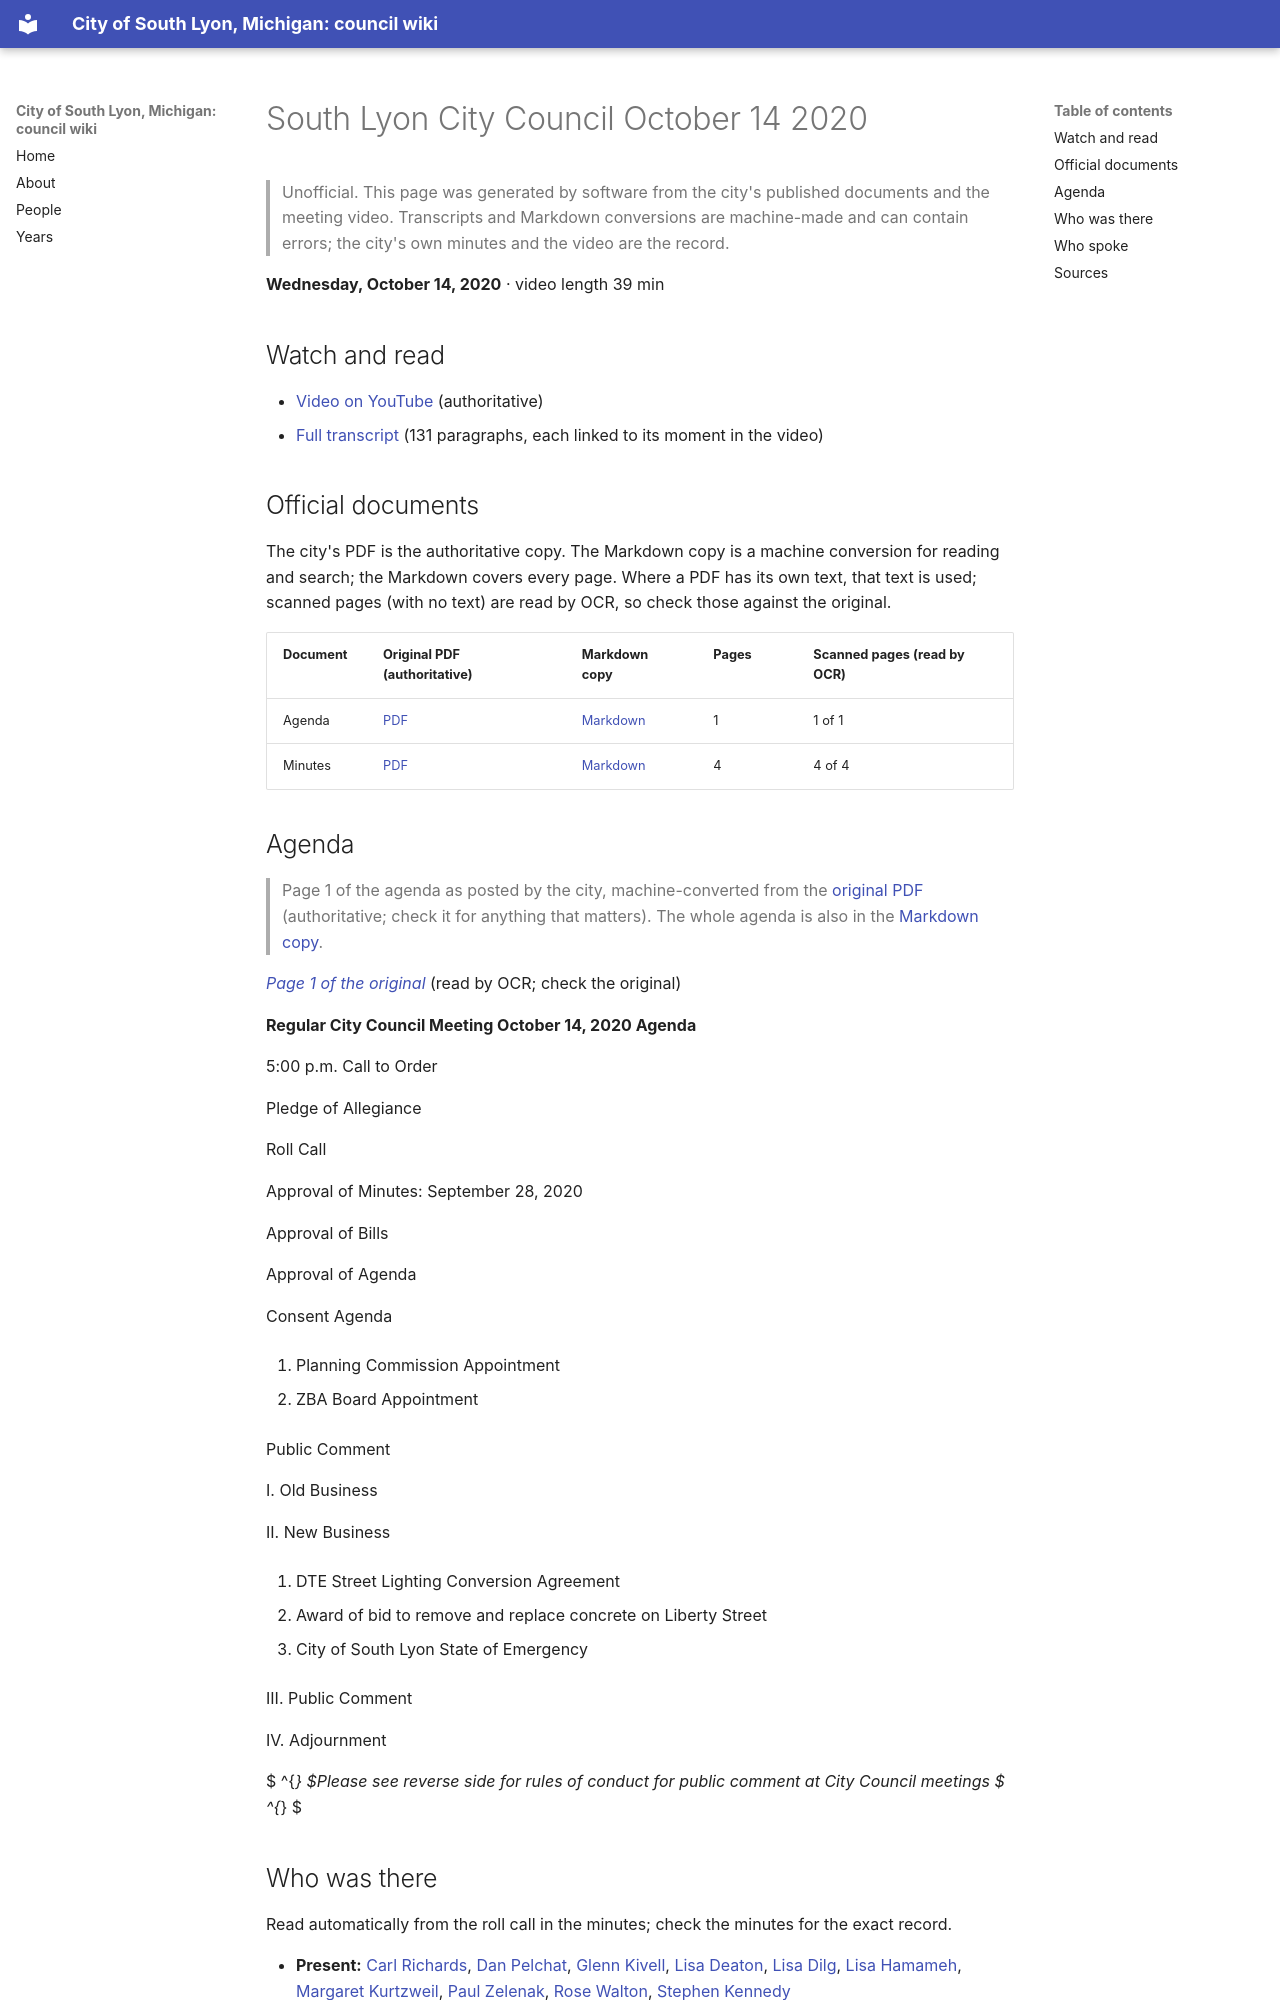

repository: RyanMathewson/city-of-south-lyon-mi-council-wiki · page: meetings/2020/2020-10-14/index.html · generator: mkdocs

---
title: "South Lyon City Council October 14 2020"
meeting_date: "2020-10-14"
video_url: "https://www.youtube.com/watch?v=rFlTpqKc8gU"
source_listing: "https://www.southlyonmi.org/government/city_council/city_council_minutes_and_agendas.php"
---


# South Lyon City Council October 14 2020

> Unofficial. This page was generated by software from the city's published documents and the meeting video. Transcripts and Markdown conversions are machine-made and can contain errors; the city's own minutes and the video are the record.

**Wednesday, October 14, 2020** · video length 39 min

## Watch and read

- [Video on YouTube](https://www.youtube.com/watch?v=rFlTpqKc8gU) (authoritative)
- [Full transcript](../../transcripts/2020/2020-10-14.md) (131 paragraphs, each linked to its moment in the video)

## Official documents

The city's PDF is the authoritative copy. The Markdown copy is a machine conversion for reading and search; the Markdown covers every page. Where a PDF has its own text, that text is used; scanned pages (with no text) are read by OCR, so check those against the original.

| Document | Original PDF (authoritative) | Markdown copy | Pages | Scanned pages (read by OCR) |
|---|---|---|---|---|
| Agenda | [PDF](https://www.southlyonmi.org/10-14-20%20Special%20Meeting%20agenda%20corrected.pdf?t=202108310733170) | [Markdown](../../documents/2020/2020-10-14/agenda.md) | 1 | 1 of 1 |
| Minutes | [PDF](https://www.southlyonmi.org/10-14-20%20CM%20approved.pdf?t=202108310733170) | [Markdown](../../documents/2020/2020-10-14/minutes.md) | 4 | 4 of 4 |

## Agenda

> Page 1 of the agenda as posted by the city, machine-converted from the [original PDF](https://www.southlyonmi.org/10-14-20%20Special%20Meeting%20agenda%20corrected.pdf?t=202108310733170) (authoritative; check it for anything that matters). The whole agenda is also in the [Markdown copy](../../documents/2020/2020-10-14/agenda.md).

*[Page 1 of the original](https://www.southlyonmi.org/10-14-20%20Special%20Meeting%20agenda%20corrected.pdf?t=202108310733170#page=1)* (read by OCR; check the original)

**Regular City Council Meeting October 14, 2020 Agenda**

5:00 p.m. Call to Order

Pledge of Allegiance

Roll Call

Approval of Minutes: September 28, 2020

Approval of Bills

Approval of Agenda

Consent Agenda

1. Planning Commission Appointment

2. ZBA Board Appointment

Public Comment

I. Old Business

II. New Business

1. DTE Street Lighting Conversion Agreement

2. Award of bid to remove and replace concrete on Liberty Street

3. City of South Lyon State of Emergency

III. Public Comment

IV. Adjournment

 $ ^{*} $Please see reverse side for rules of conduct for public comment at City Council meetings $ ^{*} $
